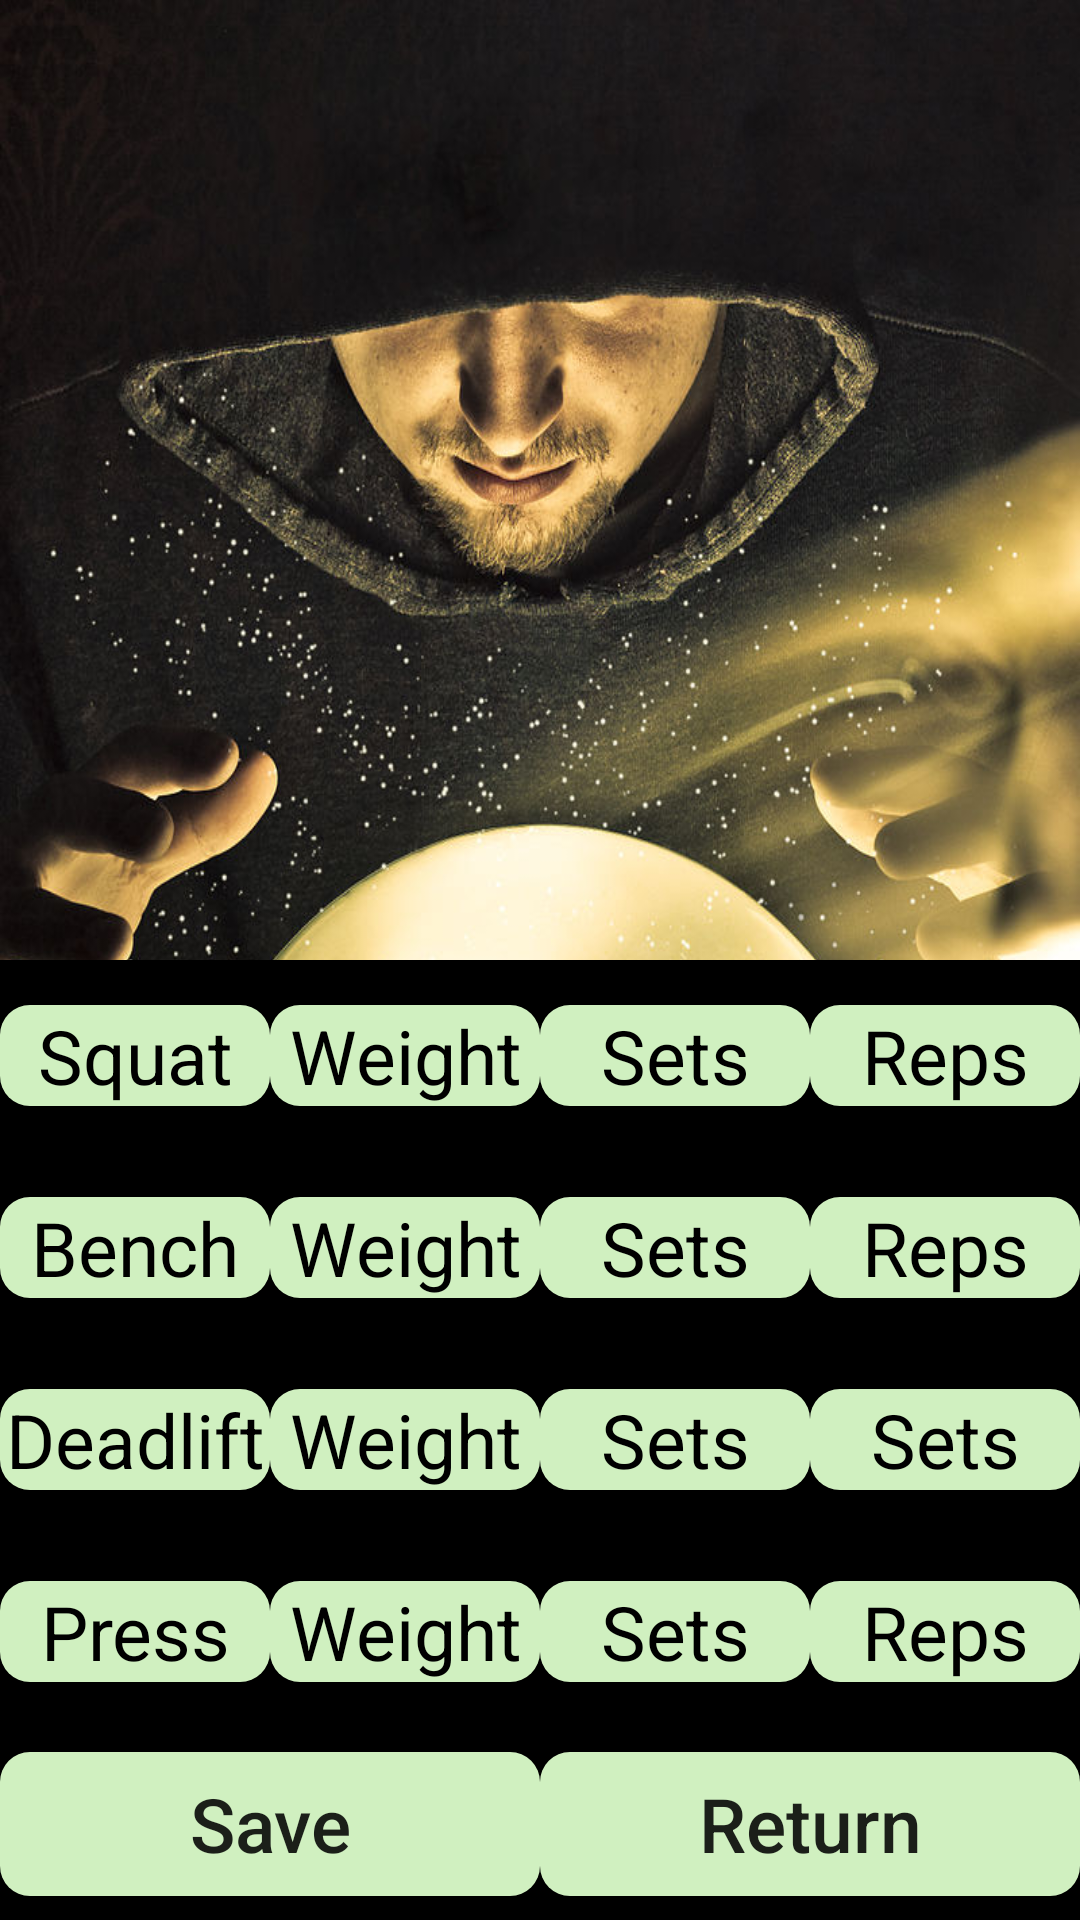

This screen was rendered from an Android layout file. Write that file and the resources it references.
<!-- AndroidManifest.xml: application theme Theme.Gritoria -->
<!-- res/layout/lifting_static_view.xml -->
<LinearLayout xmlns:android="http://schemas.android.com/apk/res/android"
    android:orientation="vertical"
    android:layout_width="match_parent"
    android:layout_height="match_parent"
    android:background="@drawable/wizard"
    >


    <LinearLayout
        android:layout_width="match_parent"
        android:layout_height="0dp"
        android:layout_weight="1"
        android:gravity="center"

        >

    </LinearLayout>

    <LinearLayout
        android:orientation="vertical"
        android:layout_width="match_parent"
        android:layout_height="0dp"
        android:layout_weight="1"
        android:background="#e6f5ff">

        <LinearLayout
            android:orientation="horizontal"
            android:layout_width="match_parent"
            android:layout_height="0dp"
            android:layout_weight="1"
            android:gravity="center"
            android:background="@color/black">

            <EditText
                android:text="Squat"
                android:textColor="@color/black"
                android:id="@+id/squatText"
                android:layout_width="0dp"
                android:layout_height="wrap_content"
                android:layout_weight="1"
                android:gravity="center"
                android:background="@drawable/radius_grey"/>

            <EditText
                android:id="@+id/squatWeight"
                android:hint="Weight"
                android:layout_width="0dp"
                android:textColor="@color/black"
                android:layout_height="wrap_content"
                android:layout_weight="1"
                android:gravity="center"
                android:background="@drawable/radius_grey"
                android:textColorHint="@color/black"
                />
            <EditText
                android:id="@+id/squatSets"
                android:layout_width="0dp"
                android:layout_height="wrap_content"
                android:layout_weight="1"
                android:hint="Sets"
                android:gravity="center"
                android:background="@drawable/radius_grey"
                android:textColorHint="@color/black"
                android:textColor="@color/black"

                />

            <EditText
                android:hint="Reps"
                android:id="@+id/squatReps"
                android:layout_width="0dp"
                android:layout_height="wrap_content"
                android:layout_weight="1"
                android:gravity="center"
                android:background="@drawable/radius_grey"
                android:textColorHint="@color/black"
                android:textColor="@color/black"

                />
        </LinearLayout>

        <LinearLayout
            android:orientation="horizontal"
            android:layout_width="match_parent"
            android:layout_height="0dp"
            android:layout_weight="1"
            android:gravity="center"
            android:background="@color/black">

            <EditText
                android:text="Bench"
                android:id="@+id/bench"
                android:layout_width="0dp"
                android:layout_height="wrap_content"
                android:layout_weight="1"
                android:gravity="center"
                android:textColor="@color/black"
                android:background="@drawable/radius_grey"/>

            <EditText
                android:hint="Weight"
                android:id="@+id/benchWeight"
                android:layout_width="0dp"
                android:layout_height="wrap_content"
                android:layout_weight="1"
                android:gravity="center"
                android:background="@drawable/radius_grey"
                android:textColorHint="@color/black"
                android:textColor="@color/black"

                />
            <EditText
                android:hint="Sets"
                android:id="@+id/benchSets"
                android:layout_width="0dp"
                android:layout_height="wrap_content"
                android:layout_weight="1"
                android:gravity="center"
                android:background="@drawable/radius_grey"
                android:textColorHint="@color/black"
                android:textColor="@color/black"

                />

            <EditText
                android:hint="Reps"
                android:id="@+id/benchReps"
                android:layout_width="0dp"
                android:layout_height="wrap_content"
                android:layout_weight="1"
                android:gravity="center"
                android:background="@drawable/radius_grey"
                android:textColorHint="@color/black"
                android:textColor="@color/black"

                />
        </LinearLayout>

        <LinearLayout
            android:orientation="horizontal"
            android:layout_width="match_parent"
            android:layout_height="0dp"
            android:layout_weight="1"
            android:gravity="center"
            android:background="@color/black"
            >

            <EditText
                android:text="Deadlift"
                android:id="@+id/dead"
                android:layout_width="0dp"
                android:layout_height="wrap_content"
                android:layout_weight="1"
                android:gravity="center"
                android:background="@drawable/radius_grey"
                android:textColor="@color/black"

                />

            <EditText
                android:hint="Weight"
                android:layout_width="0dp"
                android:layout_height="wrap_content"
                android:layout_weight="1"
                android:gravity="center"
                android:background="@drawable/radius_grey"
                android:id="@+id/deadWeight"
                android:textColorHint="@color/black"
                android:textColor="@color/black"


                />
            <EditText
                android:hint="Sets"
                android:textColorHint="@color/black"
                android:layout_width="0dp"
                android:layout_height="wrap_content"
                android:layout_weight="1"
                android:gravity="center"
                android:background="@drawable/radius_grey"
                android:id="@+id/deadSets"
                android:textColor="@color/black"
                />

            <EditText
                android:hint="Sets"
                android:layout_width="0dp"
                android:layout_height="wrap_content"
                android:layout_weight="1"
                android:gravity="center"
                android:background="@drawable/radius_grey"
                android:id="@+id/deadReps"
                android:textColorHint="@color/black"
                android:textColor="@color/black"


                />
        </LinearLayout>

        <LinearLayout
            android:orientation="horizontal"
            android:layout_width="match_parent"
            android:layout_height="0dp"
            android:layout_weight="1"
            android:gravity="center"
            android:background="@color/black"
            >


            <EditText
                android:text="Press"
                android:id="@+id/press"
                android:textColor="@color/black"
                android:layout_width="0dp"
                android:layout_height="wrap_content"
                android:layout_weight="1"
                android:gravity="center"
                android:background="@drawable/radius_grey"
                />

            <EditText
                android:hint="Weight"
                android:id="@+id/pressWeight"
                android:textColorHint="@color/black"

                android:layout_width="0dp"
                android:layout_height="wrap_content"
                android:layout_weight="1"
                android:gravity="center"
                android:background="@drawable/radius_grey"
                android:textColor="@color/black"
                />
            <EditText
                android:hint="Sets"
                android:id="@+id/pressSets"
                android:layout_width="0dp"
                android:layout_height="wrap_content"
                android:layout_weight="1"
                android:gravity="center"
                android:background="@drawable/radius_grey"
                android:textColorHint="@color/black"
                android:textColor="@color/black"


                />

            <EditText
                android:hint="Reps"
                android:id="@+id/pressReps"
                android:layout_width="0dp"
                android:layout_height="wrap_content"
                android:layout_weight="1"
                android:gravity="center"
                android:background="@drawable/radius_grey"
                android:textColorHint="@color/black"
                android:textColor="@color/black"

                />
        </LinearLayout>

        <LinearLayout
            android:orientation="horizontal"
            android:layout_width="match_parent"
            android:layout_height="0dp"
            android:layout_weight="1"
            android:gravity="center"
            android:background="@color/black">
            >

            <Button
                android:text="Save"
                android:id="@+id/saveProgress"
                android:layout_width="0dp"
                android:layout_height="wrap_content"
                android:layout_weight="1"
                android:gravity="center"
                android:background="@drawable/radius_grey"/>
            <Button
                android:text="Return"
                android:id="@+id/liftBackButton"
                android:layout_width="0dp"
                android:layout_height="wrap_content"
                android:layout_weight="1"
                android:gravity="center"
                android:background="@drawable/radius_grey"/>

        </LinearLayout>
    </LinearLayout>
</LinearLayout>
<!-- resources referenced by this layout -->
<resources>
  <color name="black">#FF000000</color>
  <!-- drawable radius_grey (drawable) -->
  <?xml version="1.0" encoding="utf-8"?>
  <shape xmlns:android="http://schemas.android.com/apk/res/android">
  
      <solid android:color="#D0F0C0"></solid>
      <corners android:radius="10dp"/>
  
  </shape>
  <!-- drawable wizard: jpg bitmap (drawable, 154358 bytes) -->
  <style name="Theme.Gritoria" parent="Theme.MaterialComponents.DayNight.NoActionBar">
          
          <item name="colorPrimary">@color/purple_500</item>
          <item name="colorPrimaryVariant">@color/gray</item>
          <item name="colorOnPrimary">@color/white</item>
          
          <item name="colorSecondary">@color/teal_200</item>
          <item name="colorSecondaryVariant">@color/teal_700</item>
          <item name="colorOnSecondary">@color/black</item>
          
          <item name="android:statusBarColor" tools:targetApi="l">?attr/colorPrimaryVariant</item>
          
          <item name="android:textAllCaps">false</item>
          <item name="android:textSize">25sp</item>
      </style>
  <color name="purple_500">#FF6200EE</color>
  <color name="gray">#9eacc9</color>
  <color name="white">#FFFFFFFF</color>
  <color name="teal_200">#FF03DAC5</color>
  <color name="teal_700">#FF018786</color>
</resources>
